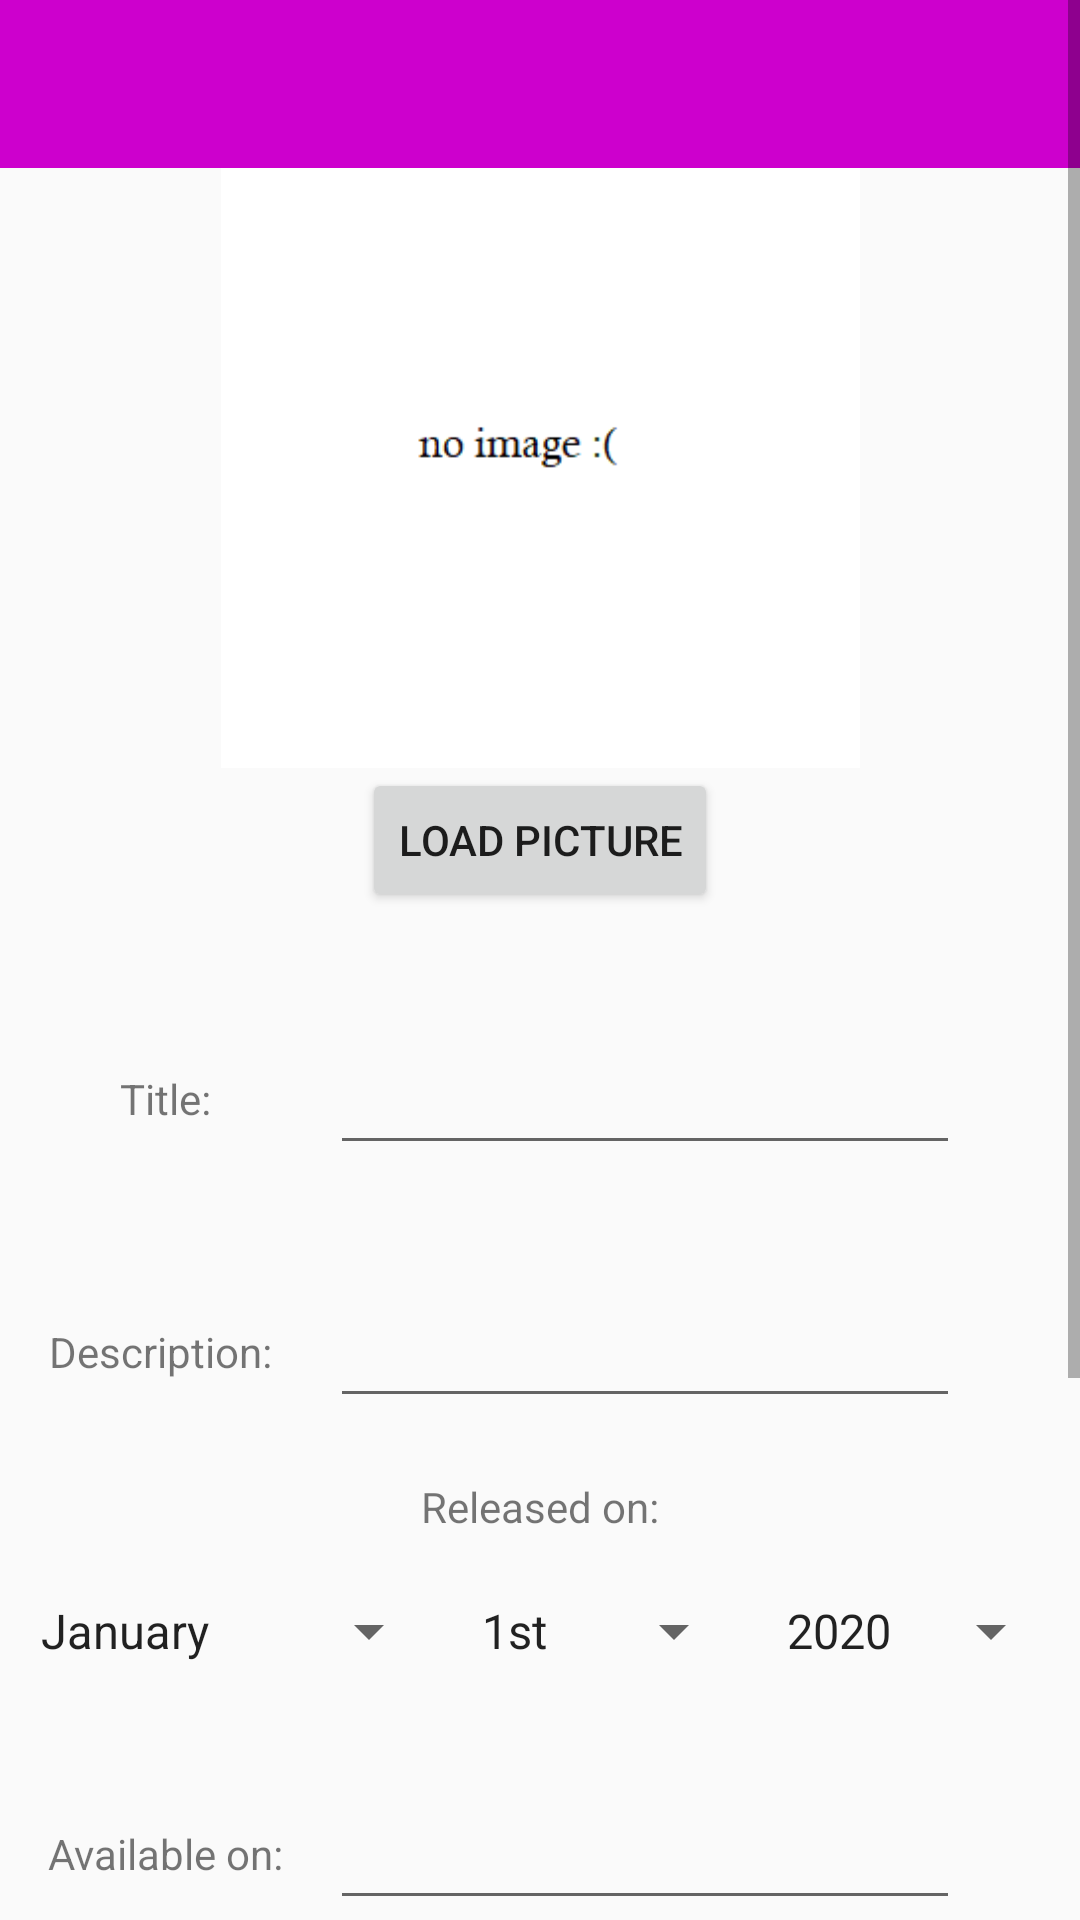

Here is an Android app screen rendered from its layout file. Give the layout XML and the strings, colors and styles it references.
<!-- AndroidManifest.xml: application theme CustomAppTheme -->
<!-- res/layout/activity_edit_personal_game.xml -->
<?xml version="1.0" encoding="utf-8"?>
<androidx.coordinatorlayout.widget.CoordinatorLayout
    xmlns:android="http://schemas.android.com/apk/res/android"
    android:id="@+id/coordinator"
    android:layout_height="match_parent"
    android:layout_width="match_parent"
    >
    <ScrollView
        android:layout_width="match_parent"
        android:layout_height="match_parent"
        xmlns:app="http://schemas.android.com/apk/res-auto">

        <androidx.constraintlayout.widget.ConstraintLayout
        xmlns:app="http://schemas.android.com/apk/res-auto"
        xmlns:tools="http://schemas.android.com/tools"
        android:layout_width="match_parent"
        android:layout_height="wrap_content"
        tools:context=".EditPersonalGameActivity">

            <include
                layout="@layout/toolbar_main"
                android:id="@+id/toolbar"
                app:layout_constraintStart_toStartOf="parent"
                app:layout_constraintEnd_toEndOf="parent"
                app:layout_constraintTop_toTopOf="parent"
                />


            <ImageView
                android:id="@+id/imgView"
                android:layout_width="wrap_content"
                android:layout_height="200dp"
                android:layout_weight="1"
                android:src="@drawable/no_image"
                app:layout_constraintStart_toStartOf="parent"
                app:layout_constraintEnd_toEndOf="parent"
                app:layout_constraintTop_toBottomOf="@id/toolbar"/>

            <Button
                android:id="@+id/buttonLoadPicture"
                android:layout_width="wrap_content"
                android:layout_height="wrap_content"
                android:layout_weight="0"
                android:text="@string/load_picture"
                android:layout_gravity="center"
                app:layout_constraintStart_toStartOf="parent"
                app:layout_constraintEnd_toEndOf="parent"
                app:layout_constraintTop_toBottomOf="@id/imgView"/>


            <ImageView
                android:id="@+id/game_image"
                android:layout_width="match_parent"
                android:layout_height="wrap_content"
                android:layout_gravity="center_horizontal"
                android:contentDescription="@string/image_of_game"
                android:adjustViewBounds="true"
                app:layout_constraintStart_toStartOf="parent"
                app:layout_constraintEnd_toEndOf="parent"
                app:layout_constraintTop_toBottomOf="@id/buttonLoadPicture"
                />

            <TextView
                android:id="@+id/title_label"
                android:layout_width="wrap_content"
                android:layout_height="wrap_content"
                android:text="@string/title_label"
                android:layout_marginTop="20dp"
                app:layout_constraintStart_toStartOf="parent"
                app:layout_constraintEnd_toStartOf="@id/title_input"
                app:layout_constraintTop_toTopOf="@id/title_input"
                app:layout_constraintBottom_toBottomOf="@id/title_input" />

            <EditText
                android:id="@+id/title_input"
                android:layout_width="wrap_content"
                android:layout_height="wrap_content"
                android:ems="10"
                android:padding="20dp"
                android:layout_marginTop="20dp"
                app:layout_constraintStart_toEndOf="@id/title_label"
                app:layout_constraintEnd_toEndOf="parent"
                app:layout_constraintTop_toBottomOf="@+id/game_image"
                app:layout_constraintBottom_toTopOf="@id/description_input"
                app:layout_constraintVertical_chainStyle="packed" />

            <TextView
                android:id="@+id/description_label"
                android:layout_width="wrap_content"
                android:layout_height="wrap_content"
                android:text="@string/description_label"
                android:layout_marginTop="20dp"
                app:layout_constraintStart_toStartOf="parent"
                app:layout_constraintEnd_toStartOf="@id/description_input"
                app:layout_constraintTop_toTopOf="@id/description_input"
                app:layout_constraintBottom_toBottomOf="@id/description_input" />

            <EditText
                android:id="@+id/description_input"
                android:layout_width="wrap_content"
                android:layout_height="wrap_content"
                android:ems="10"
                android:padding="20dp"
                android:layout_marginTop="20dp"
                app:layout_constraintStart_toStartOf="@+id/title_input"
                app:layout_constraintTop_toBottomOf="@+id/title_input"
                app:layout_constraintBottom_toTopOf="@id/releaseDate_label"
                app:layout_constraintVertical_chainStyle="packed" />

            <TextView
                android:id="@+id/releaseDate_label"
                android:layout_width="wrap_content"
                android:layout_height="wrap_content"
                android:text="@string/release_date_label"
                android:layout_marginTop="20dp"
                app:layout_constraintStart_toStartOf="parent"
                app:layout_constraintEnd_toEndOf="parent"
                app:layout_constraintTop_toBottomOf="@+id/description_input" />

            <Spinner
                android:id="@+id/monthSelector"
                android:layout_width="wrap_content"
                android:layout_height="wrap_content"
                android:layout_gravity="center"
                android:entries="@array/months"
                app:layout_constraintStart_toStartOf="parent"
                app:layout_constraintEnd_toStartOf="@id/daySelector"
                app:layout_constraintTop_toTopOf="@id/yearSelector"
                app:layout_constraintBottom_toBottomOf="@id/yearSelector"
                app:layout_constraintVertical_chainStyle="packed" />

            <Spinner
                android:id="@+id/daySelector"
                android:layout_width="wrap_content"
                android:layout_height="wrap_content"
                android:layout_gravity="center"
                android:entries="@array/days"
                app:layout_constraintStart_toEndOf="@id/monthSelector"
                app:layout_constraintEnd_toEndOf="@id/yearSelector"
                app:layout_constraintTop_toTopOf="@id/yearSelector"
                app:layout_constraintBottom_toBottomOf="@id/yearSelector"
                app:layout_constraintVertical_chainStyle="packed" />

            <Spinner
                android:id="@+id/yearSelector"
                android:layout_width="wrap_content"
                android:layout_height="wrap_content"
                android:layout_gravity="center"
                android:entries="@array/years"
                app:layout_constraintStart_toEndOf="@id/daySelector"
                app:layout_constraintEnd_toEndOf="parent"
                app:layout_constraintTop_toBottomOf="@+id/releaseDate_label"
                app:layout_constraintBottom_toTopOf="@id/console_input"
                app:layout_constraintVertical_chainStyle="packed" />


            <TextView
                android:id="@+id/console_label"
                android:layout_width="wrap_content"
                android:layout_height="wrap_content"
                android:text="@string/console_label"
                android:layout_marginTop="20dp"
                app:layout_constraintStart_toStartOf="parent"
                app:layout_constraintEnd_toStartOf="@id/console_input"
                app:layout_constraintTop_toTopOf="@id/console_input"
                app:layout_constraintBottom_toBottomOf="@id/console_input" />

            <EditText
                android:id="@+id/console_input"
                android:layout_width="wrap_content"
                android:layout_height="wrap_content"
                android:ems="10"
                android:padding="20dp"
                android:layout_marginTop="20dp"
                app:layout_constraintStart_toStartOf="@+id/title_input"
                app:layout_constraintTop_toBottomOf="@+id/monthSelector"
                app:layout_constraintVertical_chainStyle="packed" />

            <TextView
                android:id="@+id/condition_label"
                android:layout_width="wrap_content"
                android:layout_height="wrap_content"
                android:text="@string/condition_label"
                app:layout_constraintStart_toStartOf="parent"
                app:layout_constraintEnd_toStartOf="@id/condition_input"
                app:layout_constraintTop_toTopOf="@id/condition_input"
                app:layout_constraintBottom_toBottomOf="@id/condition_input" />

            <EditText
                android:id="@+id/condition_input"
                android:layout_width="wrap_content"
                android:layout_height="wrap_content"
                android:ems="10"
                android:padding="20dp"
                app:layout_constraintStart_toStartOf="@+id/title_input"
                app:layout_constraintTop_toBottomOf="@+id/console_input"
                app:layout_constraintVertical_chainStyle="packed" />

            <TextView
                android:id="@+id/completion_label"
                android:layout_width="wrap_content"
                android:layout_height="wrap_content"
                android:text="@string/completion_label"
                app:layout_constraintStart_toStartOf="parent"
                app:layout_constraintEnd_toStartOf="@id/completion_input"
                app:layout_constraintTop_toTopOf="@id/completion_input"
                app:layout_constraintBottom_toBottomOf="@id/completion_input" />

            <EditText
                android:id="@+id/completion_input"
                android:layout_width="wrap_content"
                android:layout_height="wrap_content"
                android:ems="10"
                android:padding="20dp"
                app:layout_constraintStart_toStartOf="@+id/title_input"
                app:layout_constraintTop_toBottomOf="@+id/condition_input"
                app:layout_constraintVertical_chainStyle="packed" />

            <TextView
                android:id="@+id/notes_label"
                android:layout_width="wrap_content"
                android:layout_height="wrap_content"
                android:text="@string/notes_label"
                app:layout_constraintStart_toStartOf="parent"
                app:layout_constraintEnd_toStartOf="@id/notes_input"
                app:layout_constraintTop_toTopOf="@id/notes_input"
                app:layout_constraintBottom_toBottomOf="@id/notes_input" />

            <EditText
                android:id="@+id/notes_input"
                android:layout_width="wrap_content"
                android:layout_height="wrap_content"
                android:ems="10"
                android:padding="20dp"
                app:layout_constraintStart_toStartOf="@+id/title_input"
                app:layout_constraintTop_toBottomOf="@+id/completion_input"
                app:layout_constraintVertical_chainStyle="packed" />

            <Button
                android:layout_width="wrap_content"
                android:layout_height="wrap_content"
                android:text="@string/submit_button"
                android:padding="20dp"
                app:layout_constraintStart_toStartOf="parent"
                app:layout_constraintEnd_toEndOf="parent"
                app:layout_constraintTop_toBottomOf="@+id/notes_input"
                android:onClick="onClickSubmitCreate"
                />

        </androidx.constraintlayout.widget.ConstraintLayout>
    </ScrollView>
</androidx.coordinatorlayout.widget.CoordinatorLayout>
<!-- res/layout/toolbar_main.xml (included above) -->
<androidx.appcompat.widget.Toolbar
    xmlns:android="http://schemas.android.com/apk/res/android"
    android:layout_width="match_parent"
    android:layout_height="?attr/actionBarSize"
    android:background="@color/colorPrimary"
    android:theme="@style/ThemeOverlay.AppCompat.Dark.ActionBar"
    />
<!-- resources referenced by this layout -->
<resources>
  <string-array name="days">
          <item>1st</item>
          <item>2nd</item>
          <item>3rd</item>
          <item>4th</item>
          <item>5th</item>
          <item>6th</item>
          <item>7th</item>
          <item>8th</item>
          <item>9th</item>
          <item>10th</item>
          <item>11th</item>
          <item>12th</item>
          <item>13th</item>
          <item>14th</item>
          <item>15th</item>
          <item>16th</item>
          <item>17th</item>
          <item>18th</item>
          <item>19th</item>
          <item>20th</item>
          <item>21st</item>
          <item>22nd</item>
          <item>23rd</item>
          <item>24th</item>
          <item>25th</item>
          <item>26th</item>
          <item>27th</item>
          <item>28th</item>
          <item>29th</item>
          <item>30th</item>
          <item>31st</item>
      </string-array>
  <string-array name="months">
          <item>January</item>
          <item>February</item>
          <item>March</item>
          <item>April</item>
          <item>May</item>
          <item>June</item>
          <item>July</item>
          <item>August</item>
          <item>September</item>
          <item>October</item>
          <item>November</item>
          <item>December</item>
      </string-array>
  <string-array name="years">
          <item>2020</item>
          <item>2019</item>
          <item>2018</item>
          <item>2017</item>
          <item>2016</item>
          <item>2015</item>
          <item>2014</item>
          <item>2013</item>
          <item>2012</item>
          <item>2011</item>
          <item>2010</item>
          <item>2009</item>
          <item>2008</item>
          <item>2007</item>
          <item>2006</item>
          <item>2005</item>
          <item>2004</item>
          <item>2003</item>
          <item>2002</item>
          <item>2001</item>
          <item>2000</item>
          <item>1999</item>
          <item>1998</item>
          <item>1997</item>
          <item>1996</item>
          <item>1995</item>
          <item>1994</item>
          <item>1993</item>
          <item>1992</item>
          <item>1991</item>
          <item>1990</item>
          <item>1989</item>
          <item>1988</item>
          <item>1987</item>
          <item>1986</item>
          <item>1985</item>
      </string-array>
  <color name="colorPrimary">#cd00cd</color>
  <!-- drawable no_image: png bitmap (drawable, 1719 bytes) -->
  <string name="completion_label">Completion:</string>
  <string name="condition_label">Condition:</string>
  <string name="console_label">Available on: </string>
  <string name="description_label">"Description: "</string>
  <string name="image_of_game">Image of game.</string>
  <string name="load_picture">Load Picture</string>
  <string name="notes_label">Notes:</string>
  <string name="release_date_label">Released on: </string>
  <string name="submit_button">SUBMIT</string>
  <string name="title_label">Title:</string>
  <style name="CustomAppTheme" parent="Theme.AppCompat.Light.NoActionBar">
          
          <item name="colorPrimary">@color/colorPrimary</item>
          <item name="colorPrimaryDark">@color/colorPrimaryDark</item>
          <item name="colorAccent">@color/colorAccent</item>
      </style>
  <color name="colorPrimaryDark">#6b006b</color>
  <color name="colorAccent">#f400f4</color>
</resources>
